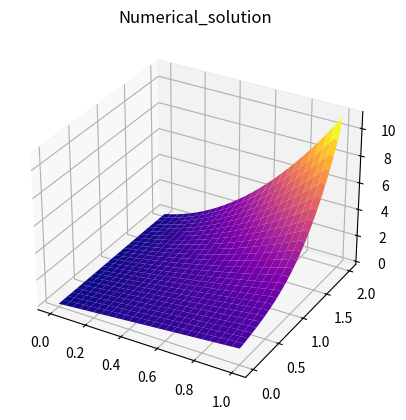
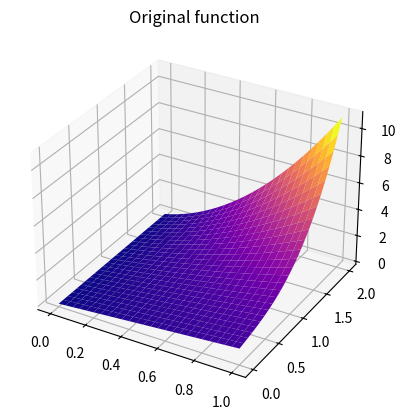
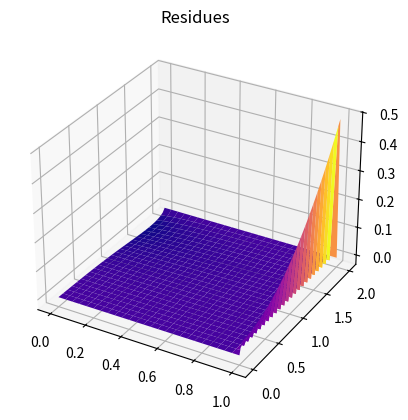

Recreate these plots in Python, in order.
# Решение краевой задачи
# -u'' + qu = f на x на (a1,b1); y на (a2,b2)
# phi1=u(x,a2)=x; phi2=u(a1,y)=y^3+1+y
# phi3=u(x,b2)=8x^2+x+2x; phi4=(u-du/dx)(b1,y)=-1-y

# Решается модельная задача с известным
# решением u(x)= x^2y^3+x+xy; q(x)= 1
# В этом случае: f(x)=x^2*y^3+x+xy-2y^3-6yx^2


# Здесь q(x) >= 0 на (a,b) ???????????????????????/
# %%
import matplotlib.pyplot as plt
import numpy as np

a1 = 0
b1 = 1
a2 = 0
b2 = 2

# кол-во промежутков по Ox
n = 50
# шаг по Ox
h1 = (b1 - a1) / n

# кол-во промежутков по Oy
m = 50
# шаг по Oy
h2 = (b2 - a2) / m

q = 1


def f(x, y):
    return x ** 2 * (y ** 3) + x + x * y - 2 * (y ** 3) - 6 * y * (x ** 2)


def phi1(x, y):
    return x


def phi2(x, y):
    return y ** 3 + 1 + y


def phi3(x, y):
    return 8 * (x ** 2) + x + 2 * x


def phi4(x, y):
    return -1 - y


def phi(x, y):
    if y == a2:
        return phi1(x, y)
    elif x == b1:
        return phi2(x, y)
    elif y == b2:
        return phi3(x, y)
    elif x == a1:
        return phi4(x, y)
    else:
        raise IOError("Error in phi")


# %%
# формирование матрицы A и правой части b СЛАУ Au=b
A = np.zeros((n * (m - 1), n * (m - 1)))
B = np.zeros((n * (m - 1), 1))

a = 2 / (h1 * h1) + 2 / (h2 * h2)
b = -1 / (h1 * h1)
c = -1 / (h2 * h2)
d = 1 / h1
for i in range(n * (m - 1)):
    x = a1 + (i % n) * h1
    y = a2 + (int(i / m) + 1) * h2
    if i % n == 0:
        A[i, i] = 1 + d
        A[i, i + 1] = -d
        B[i] = phi(x, y)
    elif i % n == n - 1:
        A[i, i] = a + q
        A[i, i - 1] = b
        B[i] = f(x, y) - b * phi(b1, y)
        if i + n < n * (m - 1):
            A[i, i + n] = c
        else:
            B[i] -= c * phi(x, b2)
        if i - n > 0:
            A[i, i - n] = c
        else:
            B[i] -= c * phi(x, a2)
    else:
        A[i, i] = a + q
        A[i, i - 1] = b
        A[i, i + 1] = b
        B[i] = f(x, y)
        if i + n < n * (m - 1):
            A[i, i + n] = c
        else:
            B[i] -= c * phi(x, b2)
        if i - n > 0:
            A[i, i - n] = c
        else:
            B[i] -= c * phi(x, a2)

U = np.linalg.solve(A, B)
u = np.zeros((m - 1, n))
for i in range(m - 1):
    for j in range(n):
        u[i, j] = U[i * n + j]

# print(u)
Phi2 = np.array([[phi2(a1, a2 + i * h2) for i in range(m - 1)]]).T
# print(Phi2)
u = np.c_[u, Phi2]
# The resulting function
u = np.r_[np.array([[phi1(a1 + i * h1, a2) for i in range(n + 1)]]), u, np.array(
    [[phi3(a1 + i * h1, a2) for i in range(n + 1)]])]
print("The resulting function", u)


# %% Check
def u_t(x, y):
    return x ** 2 * (y ** 3) + x + x * y


u_t_d = np.zeros((m + 1, n + 1))

for i in range(m + 1):
    for j in range(n + 1):
        u_t_d[i, j] = u_t(a1 + h1 * j, a2 + h2 * i)

# print(u_t_d)

MSE = (abs(u_t_d - u) ** 2).sum() / ((n + 1) * (m + 1))
print("MSE: ", MSE)

X = np.linspace(a1, b1, n + 1)
Y = np.linspace(a2, b2, m + 1)
X, Y = np.meshgrid(X, Y)

fig = plt.figure()
ax = fig.add_subplot(projection='3d')
# The resulting function
ax.plot_surface(X, Y, u, cmap='plasma')
plt.title("Numerical_solution")
# plt.savefig("Numerical_solution.png")
plt.show()

# Original function
fig = plt.figure()
ax = fig.add_subplot(projection='3d')
ax.plot_surface(X, Y, u_t(X, Y), cmap='plasma')
plt.title("Original function")
# plt.savefig("Original_function.png")
plt.show()

fig = plt.figure()
ax = fig.add_subplot(projection='3d')
ax.plot_surface(X, Y, u_t(X, Y) - u, cmap='plasma')
plt.title("Residues")
# plt.savefig("Residues.png")
plt.show()
